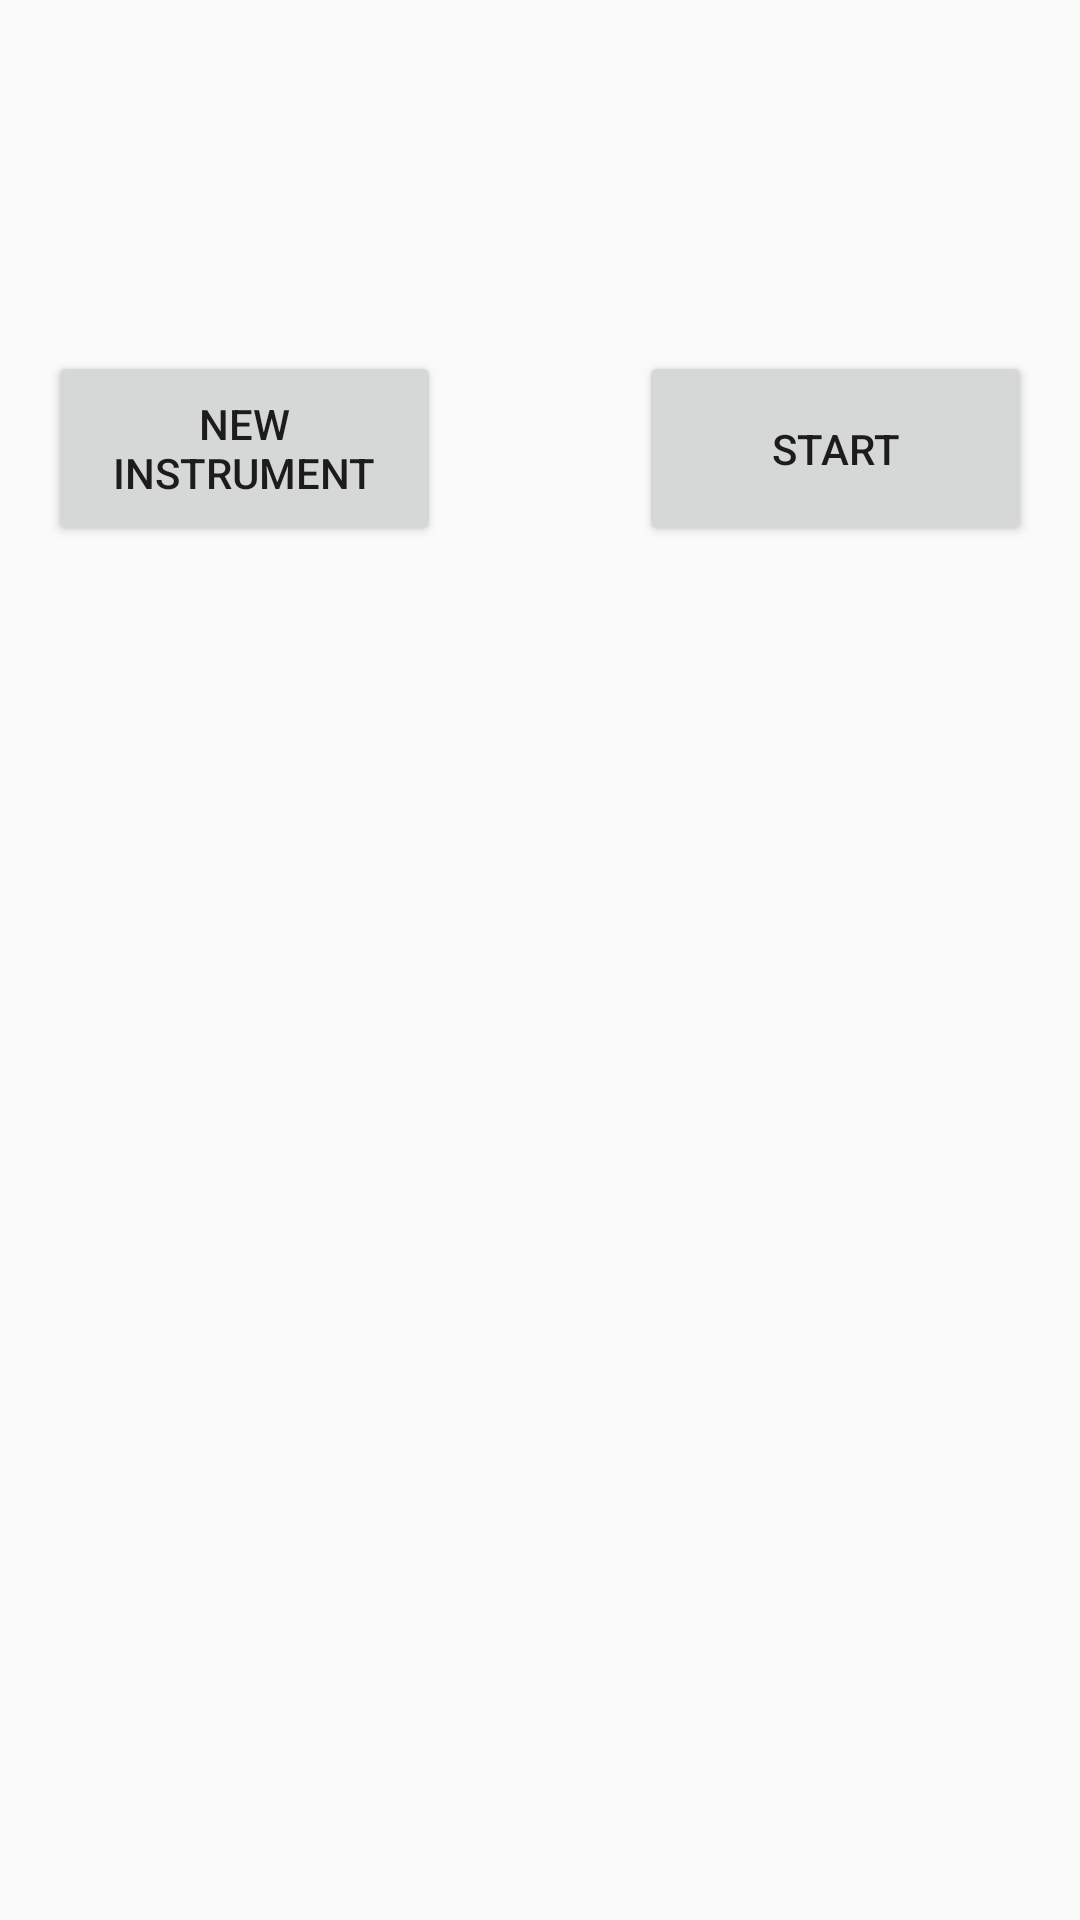

Here is an Android app screen rendered from its layout file. Give the layout XML and the strings, colors and styles it references.
<!-- AndroidManifest.xml: application theme AppTheme -->
<!-- res/layout/activity_main.xml -->
<?xml version="1.0" encoding="utf-8"?>
<android.support.constraint.ConstraintLayout xmlns:android="http://schemas.android.com/apk/res/android"
    xmlns:app="http://schemas.android.com/apk/res-auto"
    xmlns:tools="http://schemas.android.com/tools"
    android:id="@+id/activity_main"
    android:layout_width="match_parent"
    android:layout_height="match_parent"
    tools:context="com.example.link.opencvtest.MainActivity">

    <Button
        android:text="@string/add_button"
        android:layout_width="131dp"
        android:layout_height="65dp"
        android:id="@+id/new_instrument"
        android:onClick="onNewInstrument"
        app:layout_constraintBottom_toTopOf="@+id/scrollView"
        android:layout_marginBottom="8dp"
        android:layout_marginTop="16dp"
        app:layout_constraintTop_toTopOf="parent"
        android:layout_marginStart="16dp"
        app:layout_constraintLeft_toLeftOf="parent" />

    <Button
        android:id="@+id/start"
        android:layout_width="131dp"
        android:layout_height="65dp"
        android:layout_marginBottom="8dp"
        android:layout_marginEnd="16dp"
        android:layout_marginTop="16dp"
        android:onClick="startPlaying"
        android:text="Start"
        app:layout_constraintBottom_toTopOf="@+id/scrollView"
        app:layout_constraintRight_toRightOf="parent"
        app:layout_constraintTop_toTopOf="parent" />

    <ScrollView
        android:layout_width="284dp"
        android:layout_height="333dp"
        android:id="@+id/scrollView"
        android:layout_marginStart="16dp"
        app:layout_constraintLeft_toLeftOf="parent"
        android:layout_marginEnd="16dp"
        app:layout_constraintRight_toRightOf="parent"
        app:layout_constraintBottom_toBottomOf="parent"
        android:layout_marginBottom="16dp">

        <LinearLayout
            android:layout_width="match_parent"
            android:layout_height="wrap_content"
            android:orientation="vertical"
            android:id="@+id/list" >

        </LinearLayout>
    </ScrollView>

</android.support.constraint.ConstraintLayout>
<!-- resources referenced by this layout -->
<resources>
  <string name="add_button">New Instrument</string>
  <style name="AppTheme" parent="Theme.AppCompat.Light.DarkActionBar">
          
          <item name="colorPrimary">@color/colorPrimary</item>
          <item name="colorPrimaryDark">@color/colorPrimaryDark</item>
          <item name="colorAccent">@color/colorAccent</item>
      </style>
  <!-- not gathered from this repository: default colours our renderer supplied (Android Studio template values) -->
  <color name="colorPrimary">#FF6200EE</color>
  <color name="colorPrimaryDark">#FF3700B3</color>
  <color name="colorAccent">#FF03DAC5</color>
</resources>
